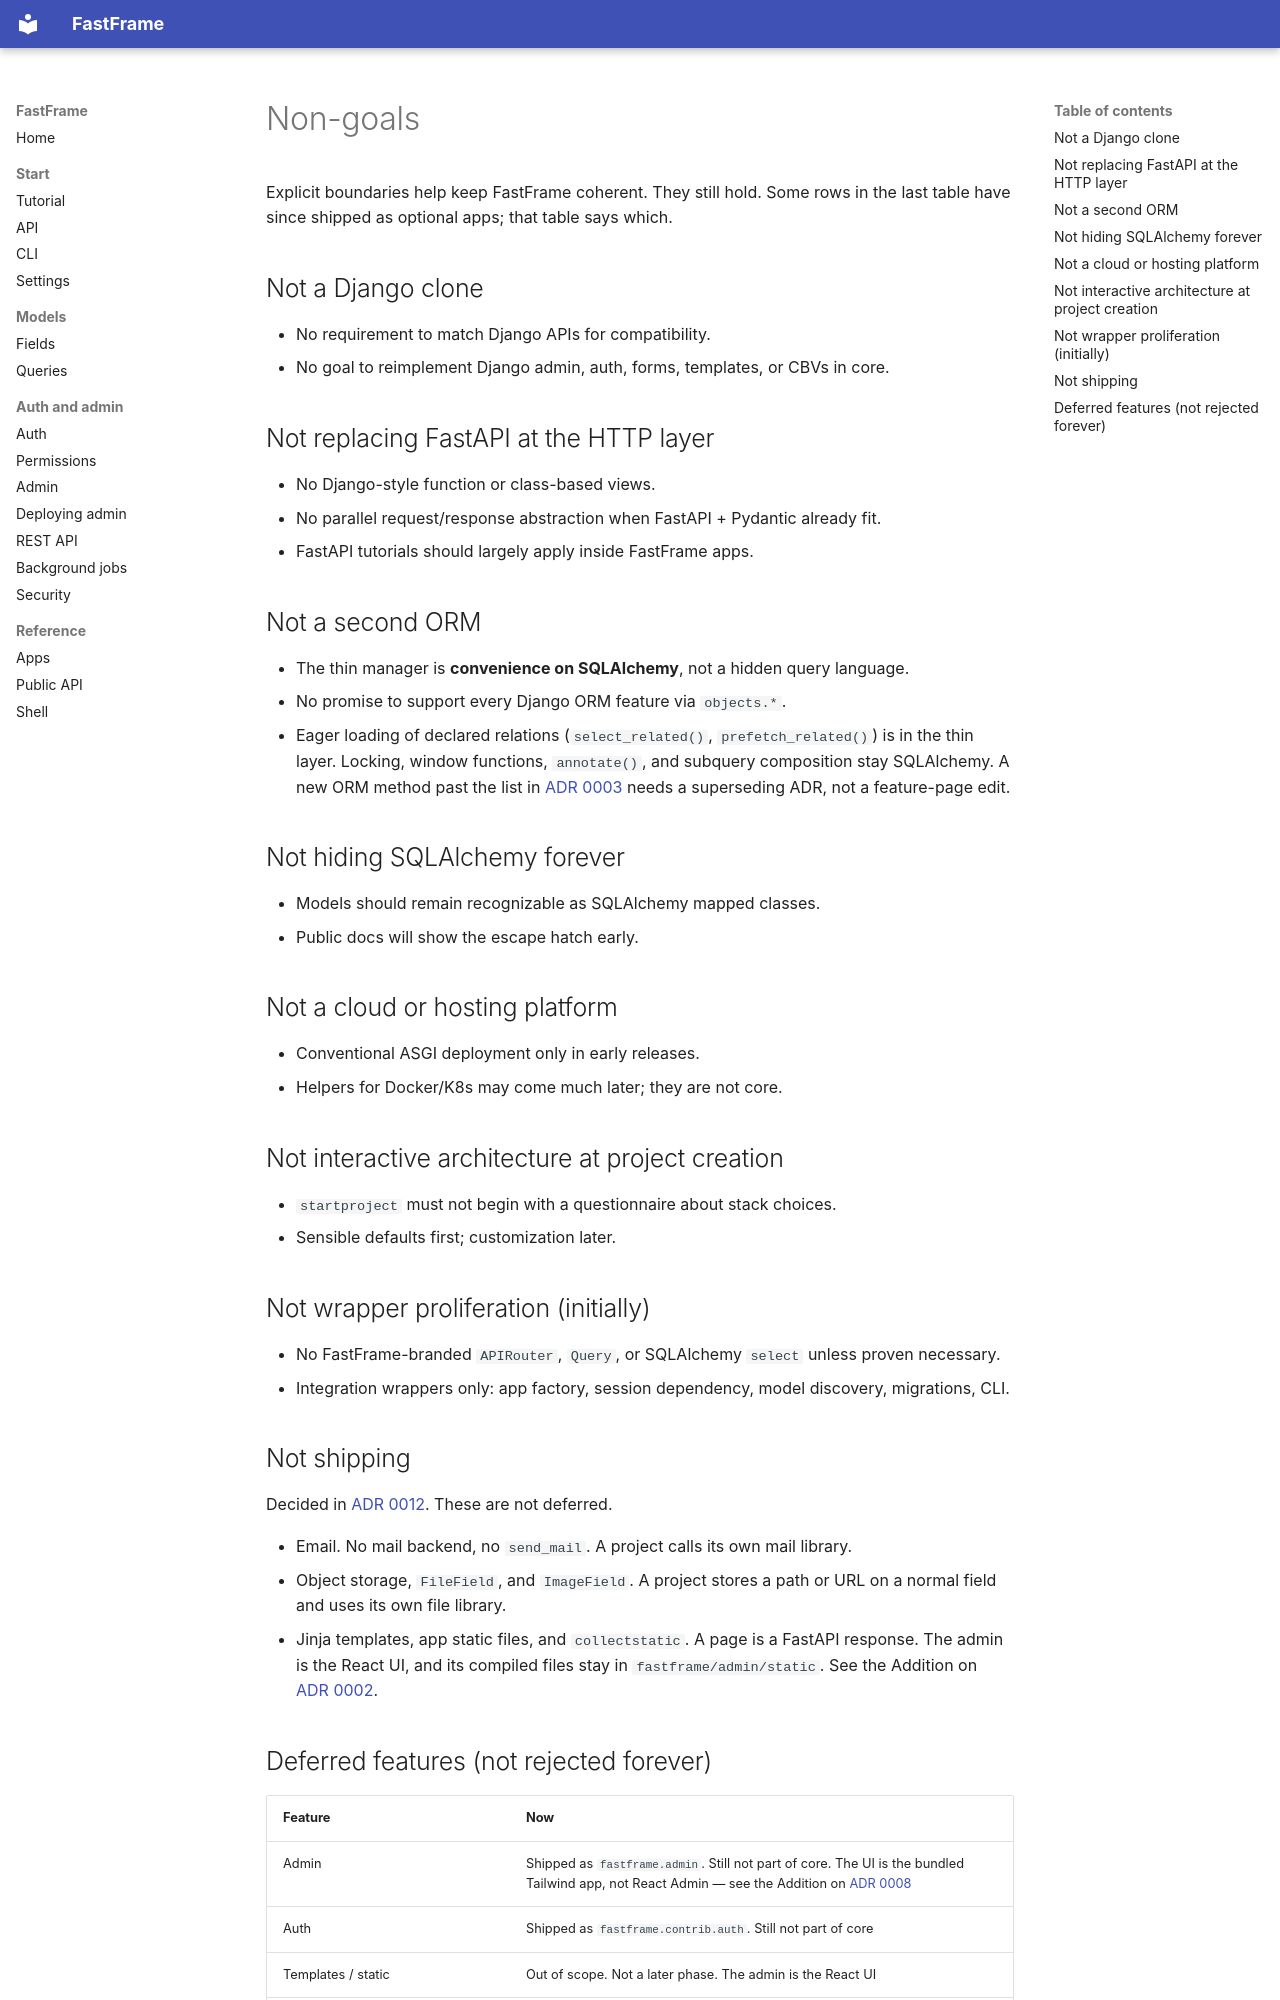

repository: 0xdps/fast-frame · page: non-goals/index.html · generator: mkdocs

# Non-goals

Explicit boundaries help keep FastFrame coherent. They still hold. Some rows in the last table have since shipped as optional apps; that table says which.

## Not a Django clone

- No requirement to match Django APIs for compatibility.
- No goal to reimplement Django admin, auth, forms, templates, or CBVs in core.

## Not replacing FastAPI at the HTTP layer

- No Django-style function or class-based views.
- No parallel request/response abstraction when FastAPI + Pydantic already fit.
- FastAPI tutorials should largely apply inside FastFrame apps.

## Not a second ORM

- The thin manager is **convenience on SQLAlchemy**, not a hidden query language.
- No promise to support every Django ORM feature via `objects.*`.
- Eager loading of declared relations (`select_related()`, `prefetch_related()`) is in the thin layer. Locking, window functions, `annotate()`, and subquery composition stay SQLAlchemy. A new ORM method past the list in [ADR 0003](adr/0003-thin-orm-with-sqlalchemy-escape-hatch.md) needs a superseding ADR, not a feature-page edit.

## Not hiding SQLAlchemy forever

- Models should remain recognizable as SQLAlchemy mapped classes.
- Public docs will show the escape hatch early.

## Not a cloud or hosting platform

- Conventional ASGI deployment only in early releases.
- Helpers for Docker/K8s may come much later; they are not core.

## Not interactive architecture at project creation

- `startproject` must not begin with a questionnaire about stack choices.
- Sensible defaults first; customization later.

## Not wrapper proliferation (initially)

- No FastFrame-branded `APIRouter`, `Query`, or SQLAlchemy `select` unless proven necessary.
- Integration wrappers only: app factory, session dependency, model discovery, migrations, CLI.

## Not shipping

Decided in [ADR 0012](adr/0012-background-jobs.md). These are not deferred.

- Email. No mail backend, no `send_mail`. A project calls its own mail library.
- Object storage, `FileField`, and `ImageField`. A project stores a path or URL on a normal field and uses its own file library.
- Jinja templates, app static files, and `collectstatic`. A page is a FastAPI response. The admin is the React UI, and its compiled files stay in `fastframe/admin/static`. See the Addition on [ADR 0002](adr/0002-fastapi-as-http-layer.md).
